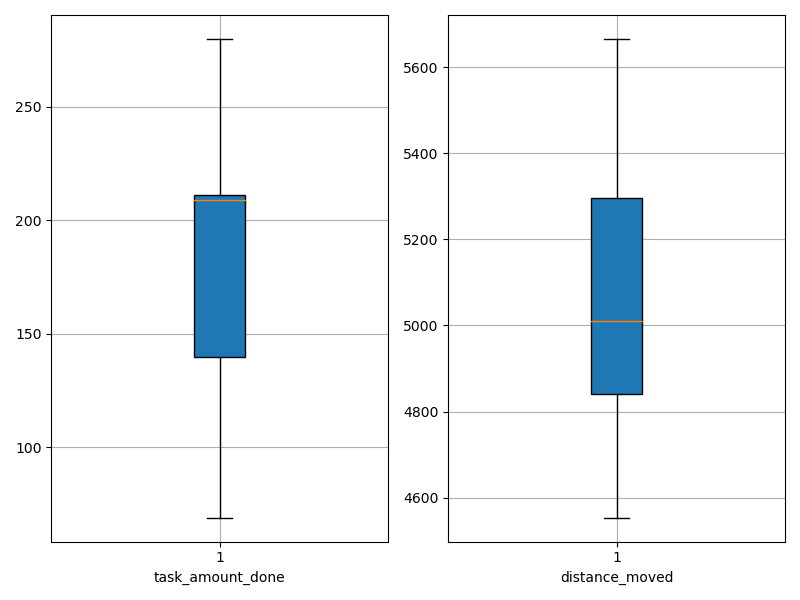

Values plotted in this chart, from the file beside it:
agent_id, task_amount_done, distance_moved
0, 211.0, 4847
1, 280.0, 4553
2, 278.0, 4578
3, 211.0, 5000
4, 70.0, 5666
5, 69.0, 5628
6, 280.0, 4726
7, 209.0, 4823
8, 140.0, 5298
9, 209.0, 5104
10, 140.0, 4629
11, 141.0, 5297
12, 208.0, 4995
13, 140.0, 5293
14, 140.0, 5467
15, 213.0, 5023
16, 211.0, 4882
17, 139.0, 5390
18, 211.0, 5038
19, 210.0, 4937
